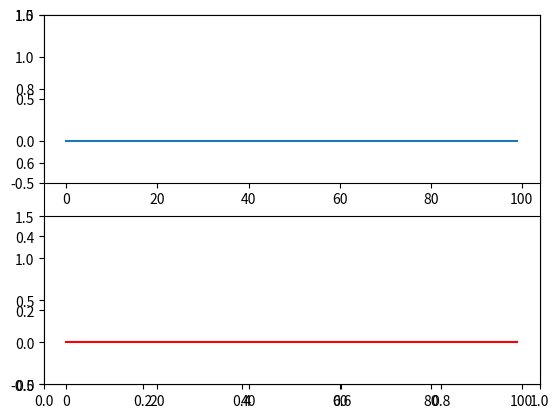

Here is the Python script that generated this plot:
import numpy as np
import matplotlib.pyplot as plt
import matplotlib.animation as animation
from time import sleep

val1 = np.zeros(100)
val2 = np.zeros(100)

level1 = 0.2
level2 = 0.5

fig, ax = plt.subplots()

ax1 = plt.subplot2grid((2,1),(0,0))
lineVal1, = ax1.plot(np.zeros(100))
ax1.set_ylim(-0.5, 1.5)

ax2 = plt.subplot2grid((2,1),(1,0))
lineVal2, = ax2.plot(np.zeros(100), color = "r")
ax2.set_ylim(-0.5, 1.5)


def onMouseMove(event):
  ax1.lines = ax1.lines[:2] # keep the first two lines
  ax1.axvline(x=event.xdata, color="k") # then draw the vertical line



def updateData():
  global level1, val1
  global level2, val2

  clamp = lambda n, minn, maxn: max(min(maxn, n), minn)

  level1 = clamp(level1 + (np.random.random()-.5)/20.0, 0.0, 1.0)
  level2 = clamp(level2 + (np.random.random()-.5)/10.0, 0.0, 1.0)

  # values are appended to the respective arrays which keep the last 100 readings
  val1 = np.append(val1, level1)[-100:]
  val2 = np.append(val2, level2)[-100:]

  yield 1     # FuncAnimation expects an iterator

def visualize(i):

  lineVal1.set_ydata(val1)
  lineVal2.set_ydata(val2)

  return lineVal1,lineVal2

fig.canvas.mpl_connect('motion_notify_event', onMouseMove)
ani = animation.FuncAnimation(fig, visualize, updateData, interval=50)
plt.show()